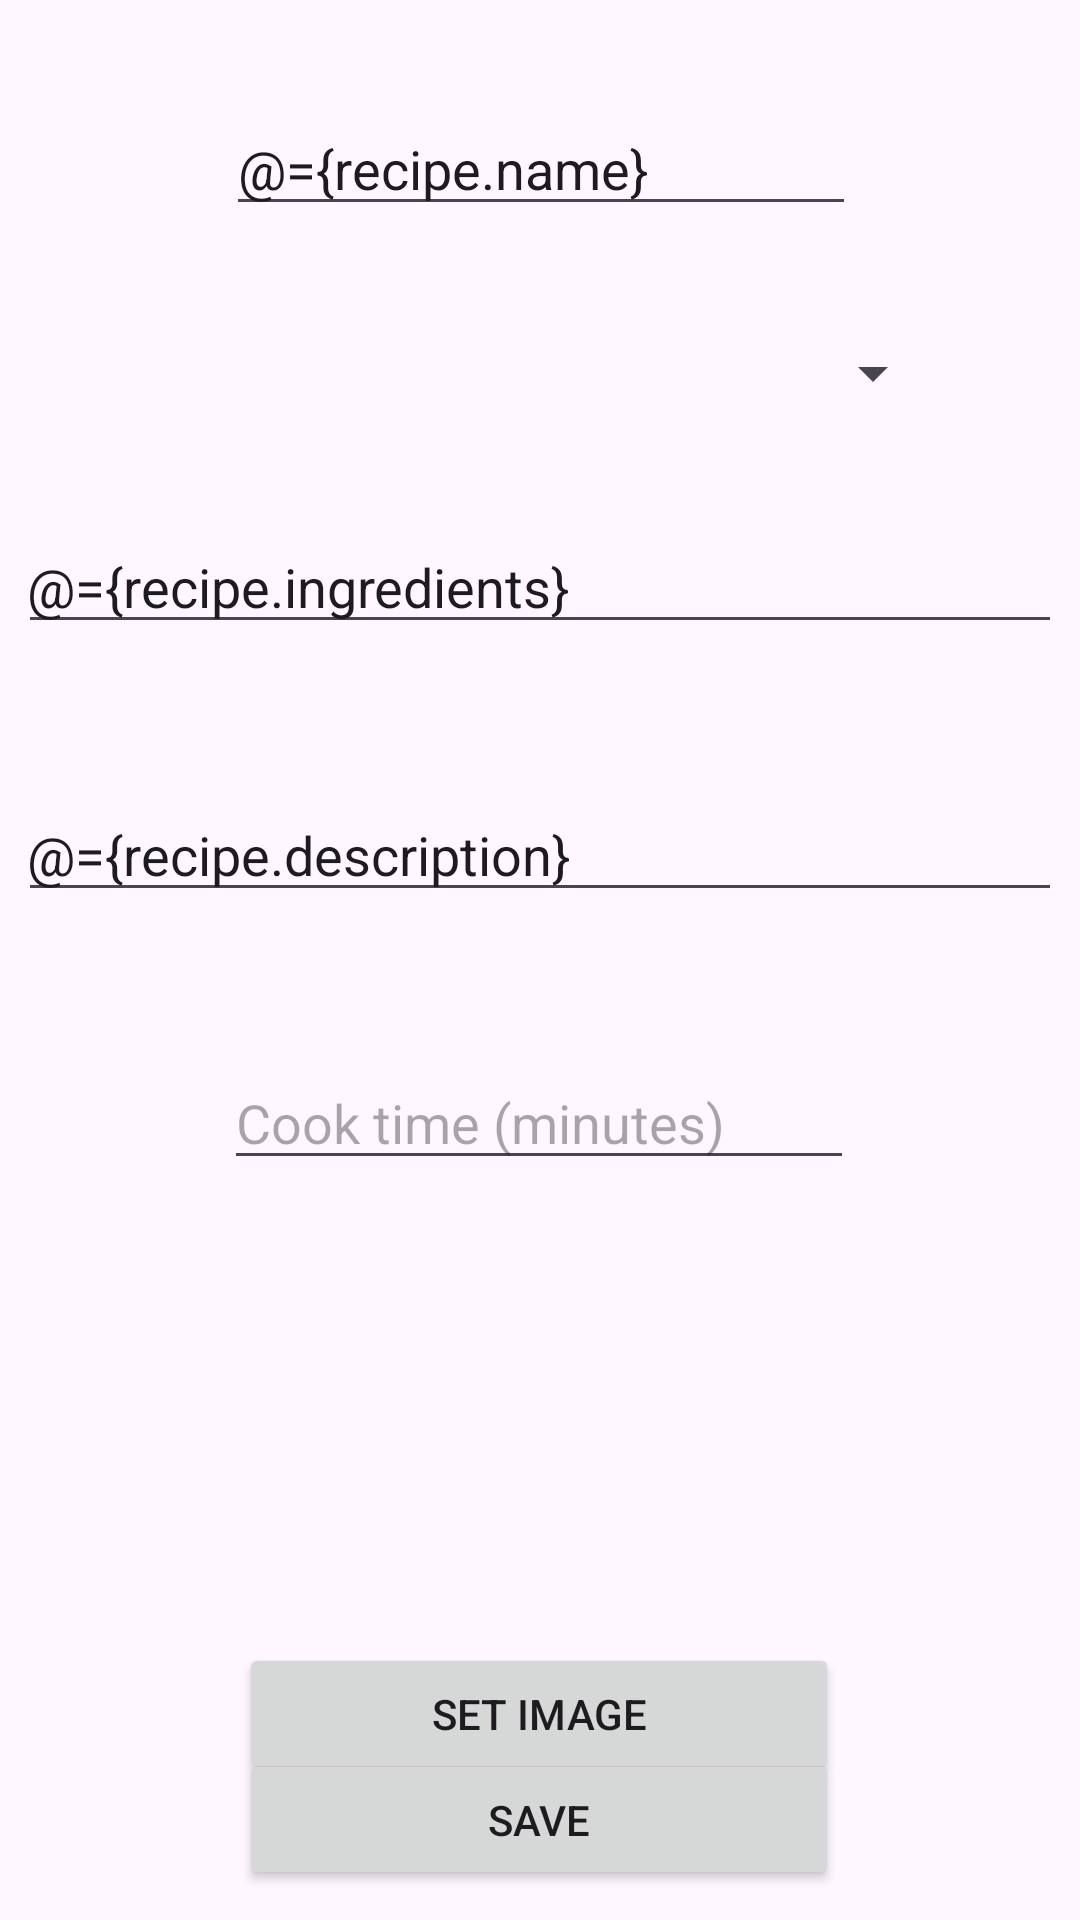

The Android layout XML behind this screen, and the referenced resources:
<!-- AndroidManifest.xml: application theme Theme.RPODMP -->
<!-- res/layout/activity_recipe_edit.xml -->
<?xml version="1.0" encoding="utf-8"?>
<layout xmlns:android="http://schemas.android.com/apk/res/android"
    xmlns:app="http://schemas.android.com/apk/res-auto"
    xmlns:tools="http://schemas.android.com/tools">

    <data>
        <variable
            name="recipe"
            type="com.example.rpodmp.entities.Recipe" />
    </data>

    <androidx.constraintlayout.widget.ConstraintLayout
        android:layout_width="match_parent"
        android:layout_height="match_parent"
        android:paddingStart="10dp"
        android:paddingLeft="10dp"
        android:paddingTop="10dp"
        android:paddingEnd="10dp"
        android:paddingRight="10dp"
        android:paddingBottom="10dp"
        tools:context=".LR4.RecipeEditActivity">

        <Button
            android:id="@+id/recipeSaveButton"
            android:layout_width="200dp"
            android:layout_height="47dp"
            android:text="Save"
            app:layout_constraintBottom_toBottomOf="parent"
            app:layout_constraintEnd_toEndOf="parent"
            app:layout_constraintHorizontal_bias="0.497"
            app:layout_constraintStart_toStartOf="parent" />

        <Button
            android:id="@+id/recipeImageButton"
            android:layout_width="200dp"
            android:layout_height="47dp"
            android:text="Set Image"
            app:layout_constraintBottom_toTopOf="@+id/recipeSaveButton"
            app:layout_constraintEnd_toEndOf="parent"
            app:layout_constraintHorizontal_bias="0.497"
            app:layout_constraintStart_toStartOf="parent"
            app:layout_constraintTop_toBottomOf="@+id/recipeImageView" />

        <EditText
            android:id="@+id/receptEditTextTextMultiLine"
            android:layout_width="351dp"
            android:layout_height="wrap_content"
            android:layout_marginTop="48dp"
            android:ems="10"
            android:gravity="start|top"
            android:hint="Recept"
            android:text="@={recipe.description}"
            android:inputType="textMultiLine"
            app:layout_constraintEnd_toEndOf="parent"
            app:layout_constraintStart_toStartOf="parent"
            app:layout_constraintTop_toBottomOf="@+id/ingredientsEditTextTextMultiLine" />

        <EditText
            android:id="@+id/recipeNameEditText"
            android:layout_width="wrap_content"
            android:layout_height="wrap_content"
            android:layout_marginTop="24dp"
            android:ems="10"
            android:hint="Recipe name"
            android:text="@={recipe.name}"
            android:inputType="text"
            app:layout_constraintEnd_toEndOf="parent"
            app:layout_constraintHorizontal_bias="0.502"
            app:layout_constraintStart_toStartOf="parent"
            app:layout_constraintTop_toTopOf="parent" />

        <EditText
            android:id="@+id/ingredientsEditTextTextMultiLine"
            android:layout_width="351dp"
            android:layout_height="wrap_content"
            android:layout_marginTop="24dp"
            android:ems="10"
            android:gravity="start|top"
            android:hint="Ingredients"
            android:text="@={recipe.ingredients}"
            android:inputType="textMultiLine"
            app:layout_constraintEnd_toEndOf="parent"
            app:layout_constraintStart_toStartOf="parent"
            app:layout_constraintTop_toBottomOf="@+id/recipeCatergorySpinner" />

        <EditText
            android:id="@+id/recipeTimeEditTextTime"
            android:layout_width="wrap_content"
            android:layout_height="wrap_content"
            android:layout_marginTop="48dp"
            android:ems="10"
            android:hint="Cook time (minutes)"
            android:inputType="number|numberSigned"
            android:text="@{`` + recipe.time}"
            app:layout_constraintEnd_toEndOf="parent"
            app:layout_constraintHorizontal_bias="0.497"
            app:layout_constraintStart_toStartOf="parent"
            app:layout_constraintTop_toBottomOf="@+id/receptEditTextTextMultiLine" />

        <ImageView
            android:id="@+id/recipeImageView"
            android:layout_width="150dp"
            android:layout_height="150dp"
            android:layout_marginTop="16dp"
            app:layout_constraintEnd_toEndOf="parent"
            app:layout_constraintHorizontal_bias="0.526"
            app:layout_constraintStart_toStartOf="parent"
            app:layout_constraintTop_toBottomOf="@+id/recipeTimeEditTextTime"
            app:recipeImage="@{recipe.imagePath}"
            app:srcCompat="@drawable/baseline_question_mark_24" />

        <Spinner
            android:id="@+id/recipeCatergorySpinner"
            android:layout_width="270dp"
            android:layout_height="50dp"
            android:layout_marginTop="24dp"
            android:entries="@array/Recipes"
            android:selectedItemPosition="@={recipe.category}"
            app:layout_constraintEnd_toEndOf="parent"
            app:layout_constraintStart_toStartOf="parent"
            app:layout_constraintTop_toBottomOf="@+id/recipeNameEditText" />

    </androidx.constraintlayout.widget.ConstraintLayout>
</layout>
<!-- resources referenced by this layout -->
<resources>
  <style name="Theme.RPODMP" parent="Base.Theme.RPODMP" />
  <style name="Base.Theme.RPODMP" parent="Theme.Material3.DayNight.NoActionBar">
          
          
      </style>
</resources>
